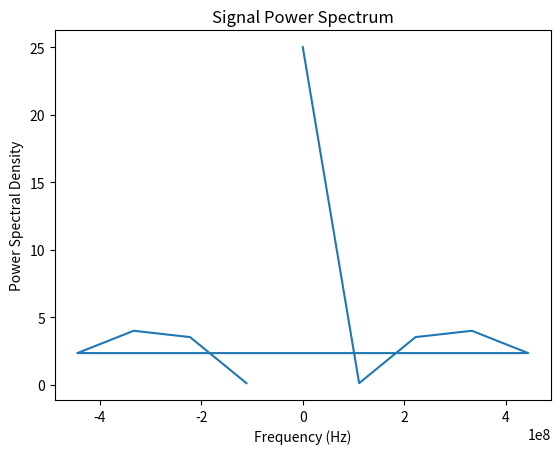

Reproduce this figure in Python.
import numpy as np
import matplotlib.pyplot as plt

# Example binary switching data for a signal
signal_data = [0, 1, 1, 0, 1, 0, 1, 1, 0]  # binary switching (0s and 1s)
sample_interval = 1e-9  # 1 ns sampling interval (adjust based on your VCD data)

# Convert to numpy array and apply FFT
signal_array = np.array(signal_data)
frequency_spectrum = np.fft.fft(signal_array)
frequencies = np.fft.fftfreq(len(signal_array), d=sample_interval)

# Calculate the power spectral density
power_spectral_density = np.abs(frequency_spectrum)**2

# Dynamic power estimation (simplified, scaled by an arbitrary factor)
k = 1e-15  # adjust based on capacitance, voltage, etc.
dynamic_power_estimate = k * np.sum(power_spectral_density * np.abs(frequencies))

# Plot the spectrum
plt.plot(frequencies, power_spectral_density)
plt.xlabel('Frequency (Hz)')
plt.ylabel('Power Spectral Density')
plt.title('Signal Power Spectrum')
plt.show()

print("Estimated Dynamic Power:", dynamic_power_estimate, "W")

